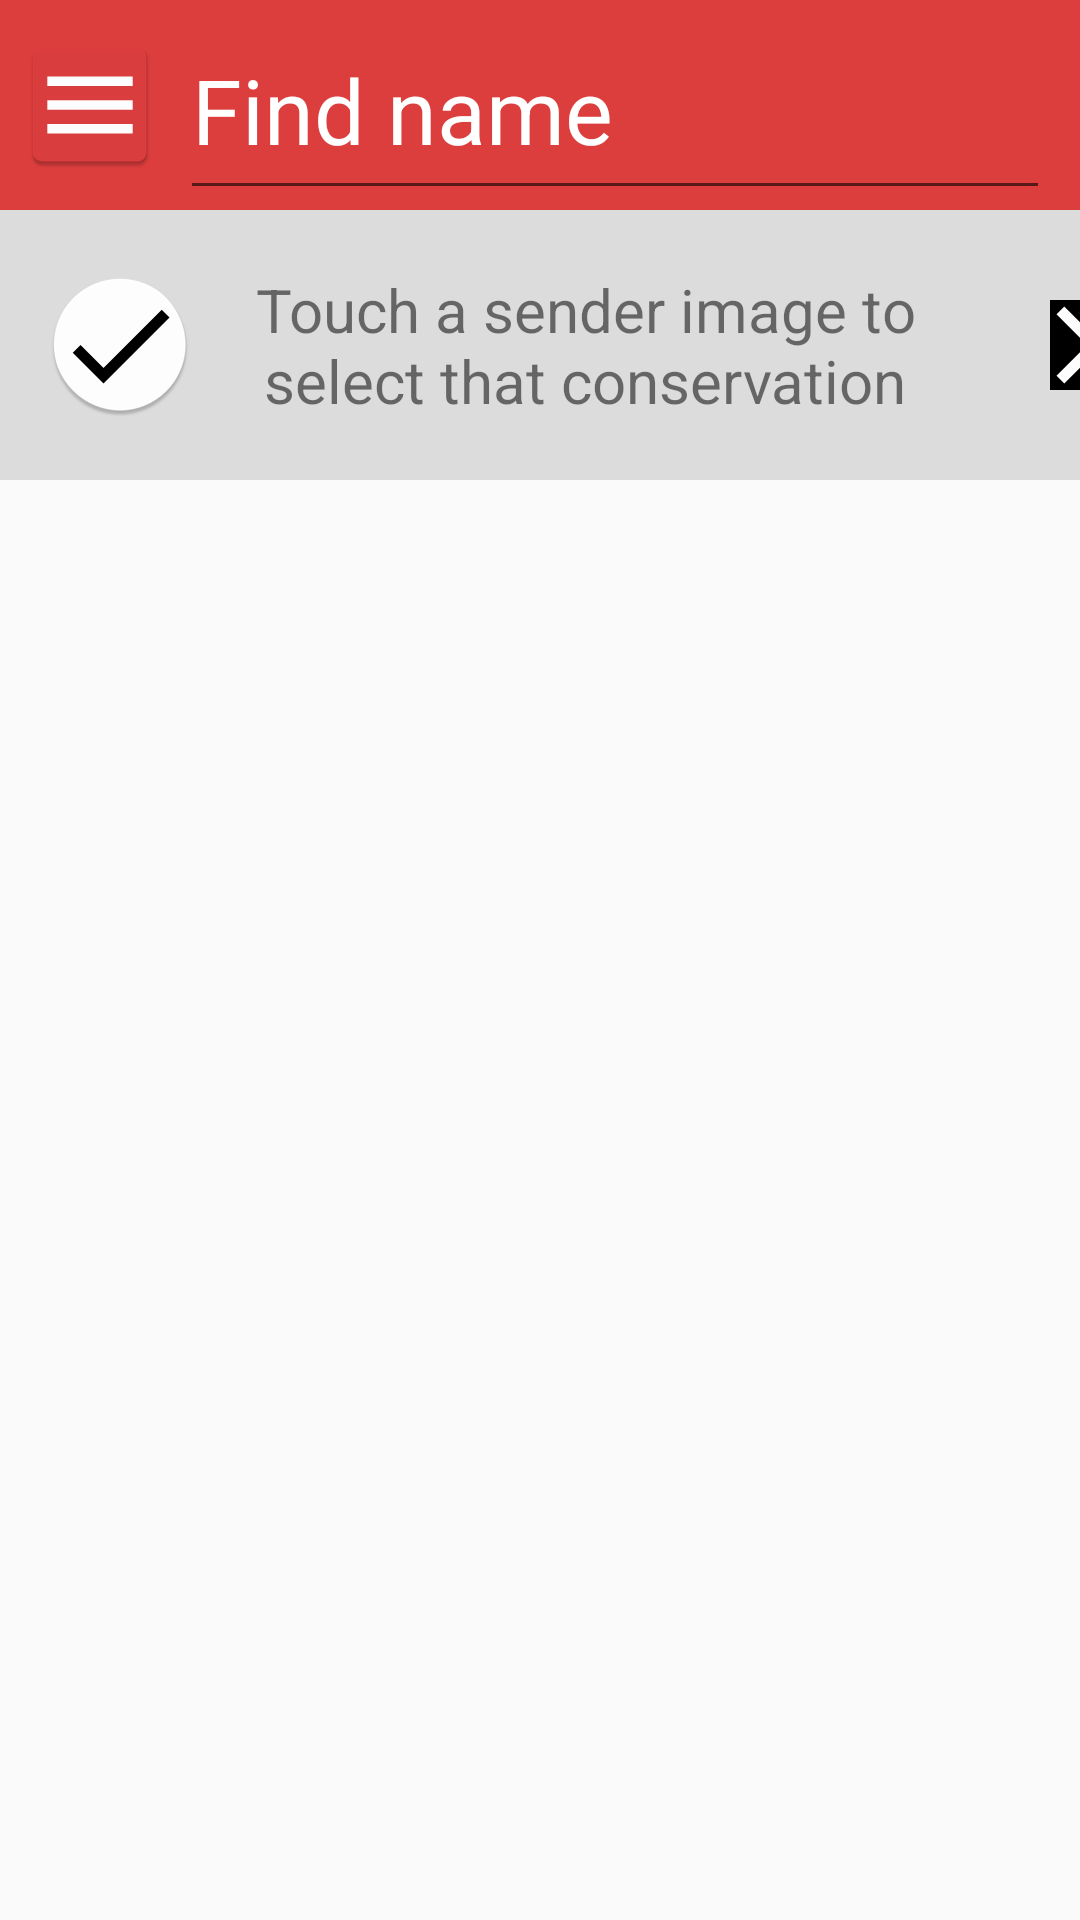

Layout XML and referenced resources for this Android screen:
<!-- AndroidManifest.xml: activity theme Theme.GmailDemo -->
<!-- res/layout/activity_main.xml -->
<?xml version="1.0" encoding="utf-8"?>
<LinearLayout xmlns:android="http://schemas.android.com/apk/res/android"
    xmlns:tools="http://schemas.android.com/tools"
    android:layout_width="match_parent"
    android:layout_height="match_parent"
    android:orientation="vertical">

    <LinearLayout
        android:layout_width="match_parent"
        android:layout_height="70dp"
        android:background="@color/red">

        <ImageButton
            android:layout_width="60dp"
            android:layout_height="match_parent"
            android:background="@color/red"
            android:src="@mipmap/menu_icon"
            tools:ignore="SpeakableTextPresentCheck" />

        <AutoCompleteTextView
            android:id="@+id/find_name"
            android:layout_width="290dp"
            android:layout_height="match_parent"
            android:completionThreshold="3"
            android:hint="Find name"
            android:textColorHint="@color/white"
            android:textSize="30sp" />

        <ImageButton
            android:layout_width="60dp"
            android:layout_height="match_parent"
            android:background="@color/red"
            android:src="@mipmap/find_icon"
            tools:ignore="SpeakableTextPresentCheck" />
    </LinearLayout>

    <LinearLayout
        android:layout_width="match_parent"
        android:layout_height="90dp"
        android:background="@color/grey">

        <ImageView
            android:layout_width="80dp"
            android:layout_height="wrap_content"
            android:layout_gravity="center_vertical"
            android:src="@mipmap/check_icon" />

        <TextView
            android:layout_width="230dp"
            android:layout_height="match_parent"
            android:gravity="center"
            android:text="Touch a sender image to select that conservation"
            android:textSize="20sp" />

        <ImageButton
            android:layout_width="30dp"
            android:layout_height="30dp"
            android:layout_gravity="center_vertical"
            android:layout_marginLeft="40dp"
            android:background="@color/grey"
            android:src="@mipmap/new_close_icon"
            tools:ignore="SpeakableTextPresentCheck,TouchTargetSizeCheck" />
    </LinearLayout>

    <ListView
        android:id="@+id/list_gmail"
        android:layout_width="match_parent"
        android:layout_height="600dp" />
</LinearLayout>
<!-- resources referenced by this layout -->
<resources>
  <color name="grey">#DCDCDC</color>
  <color name="red">#DC3D3D</color>
  <color name="white">#FFFFFFFF</color>
  <!-- mipmap check_icon: png bitmap (mipmap-hdpi, 3146 bytes) -->
  <!-- mipmap find_icon: png bitmap (mipmap-hdpi, 1921 bytes) -->
  <!-- mipmap menu_icon: png bitmap (mipmap-hdpi, 958 bytes) -->
  <!-- mipmap new_close_icon: png bitmap (mipmap-hdpi, 2686 bytes) -->
  <style name="Theme.GmailDemo" parent="android:Theme.Material.Light.NoActionBar" />
</resources>
